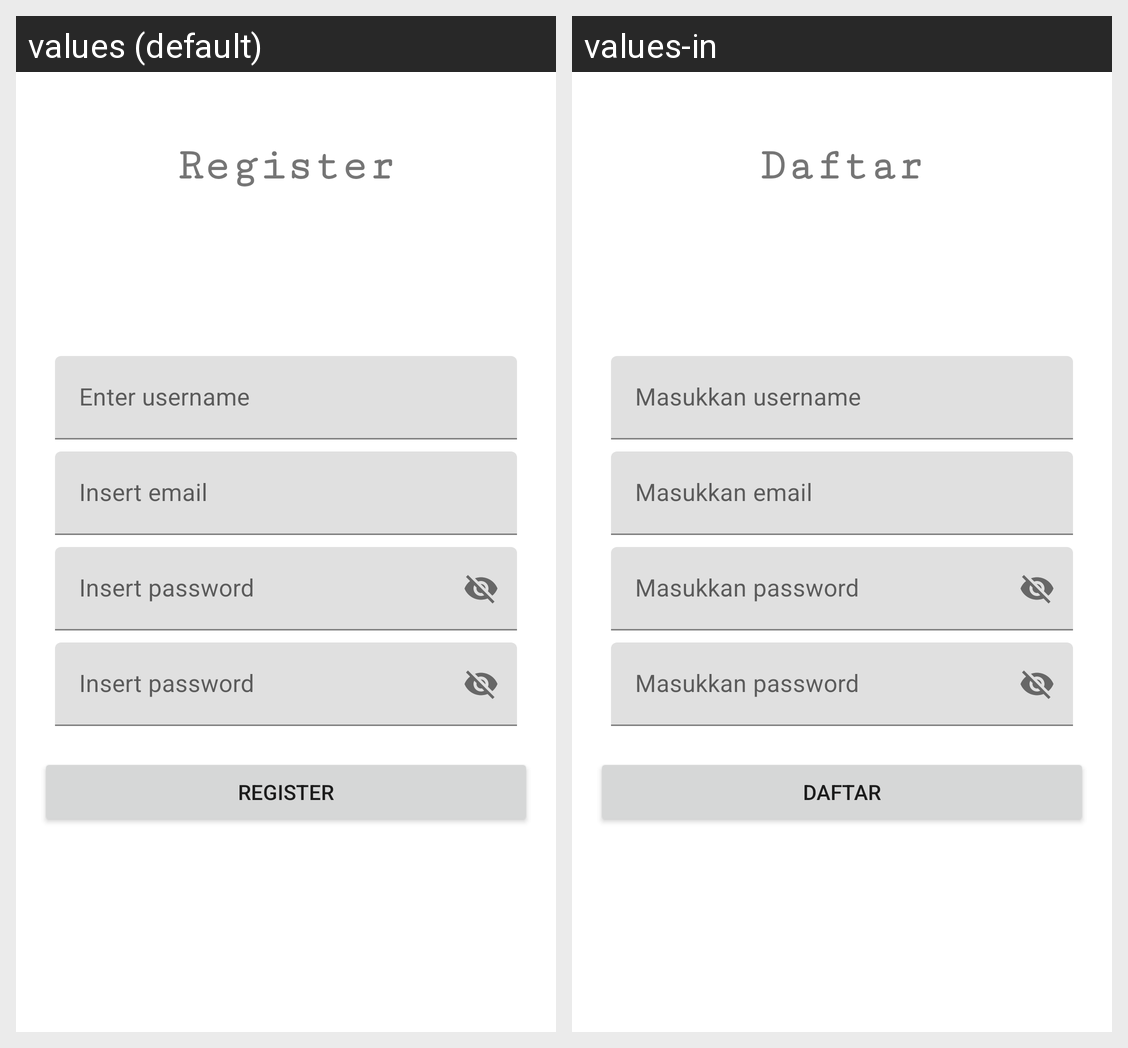

Strings drawn on this Android screen and how each of the app's shown locales translates them:
Android screen res/layout/fragment_register.xml rendered under 2 locales, left to right: values (default), values-in. Device: Nexus 5 (rendered at 1080×1920; each locale shown at half size, 540×960, under a caption strip naming it); theme Theme.MovieDB.
Strings drawn on this screen, with the default value and each locale's value (text and hints the layout hard-codes, and strings that could not be matched under every locale, appear in the picture but are not listed):

register
  values: Register
  values-in: Daftar

prompt_username
  values: Enter username
  values-in: Masukkan username

prompt_email
  values: Insert email
  values-in: Masukkan email

prompt_password
  values: Insert password
  values-in: Masukkan password
